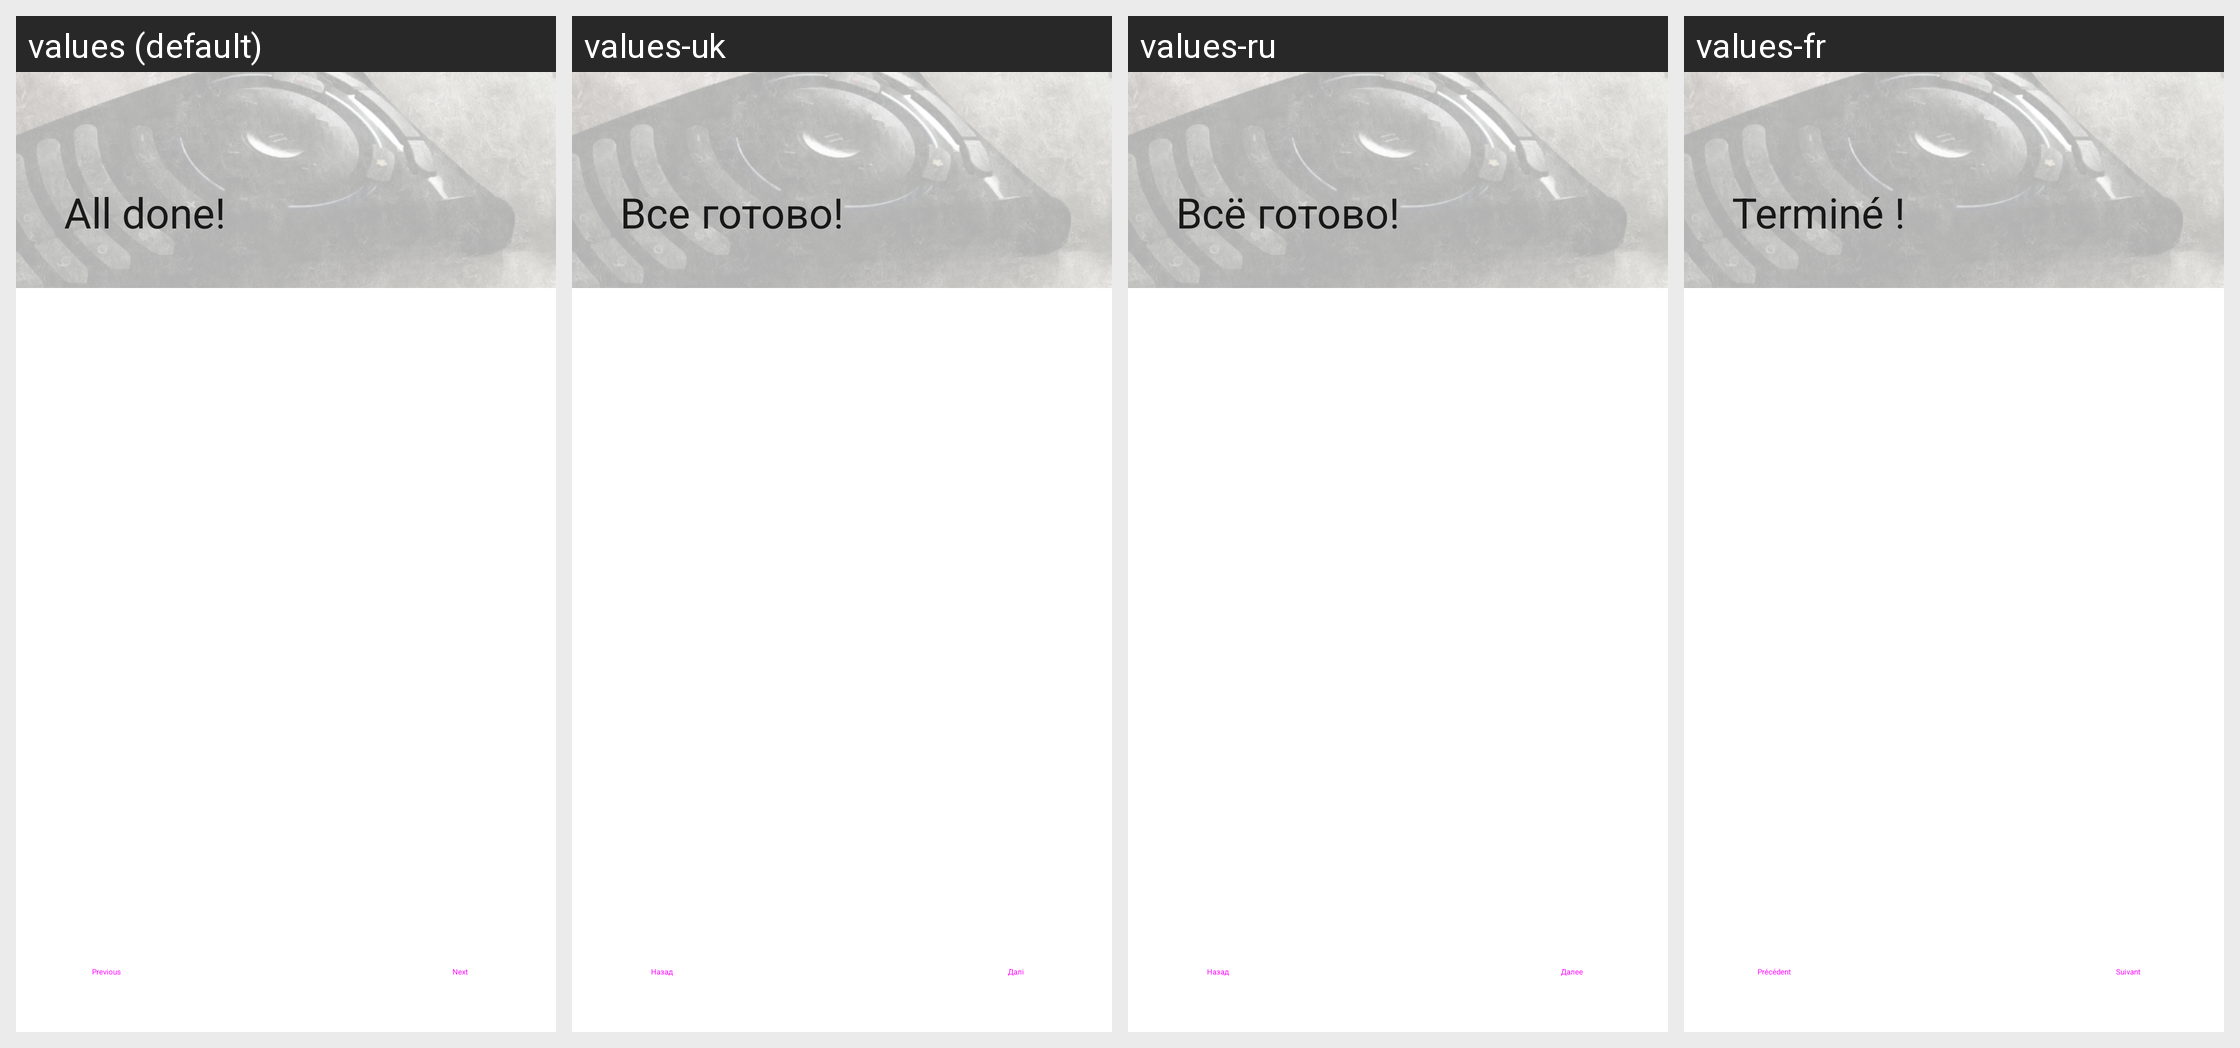

Strings drawn on this Android screen and how each of the app's shown locales translates them:
Android screen res/layout/fragment_add_host_finish.xml rendered under 4 locales, left to right: values (default), values-uk, values-ru, values-fr. Device: Nexus 5 (rendered at 1080×1920; each locale shown at half size, 540×960, under a caption strip naming it); theme Theme.MaterialComponents.DayNight.NoActionBar.
Other locales in the repository, not shown: values-ast, values-bg, values-bg-rBG, values-ca, values-cs, values-cs-rCZ, values-de, values-de-rDE, values-eo, values-es, values-es-rES, values-es-rMX, values-eu, values-eu-rES, values-fa, values-fi, values-fr-rFR, values-fy-rNL, values-he, values-hr, values-hr-rHR, values-hu, values-hu-rHU, values-in, values-it, values-it-rIT, values-iw, values-iw-rIL, values-ja, values-ko, values-ko-rKP, values-kw-rGB, values-lt, values-lt-rLT, values-mi, values-nl, values-pl, values-pl-rPL, values-pt, values-pt-rBR, values-pt-rPT, values-ru-rRU, values-sc, values-sk, values-sk-rSK, values-sl, values-sl-rSI, values-szl, values-zh-rCN, values-zh-rTW.
Strings drawn on this screen, with the default value and each locale's value (text and hints the layout hard-codes, and strings that could not be matched under every locale, appear in the picture but are not listed):

wizard_done
  values: All done!
  values-uk: Все готово!
  values-ru: Всё готово!
  values-fr: Terminé !

previous
  values: Previous
  values-uk: Назад
  values-ru: Назад
  values-fr: Précédent

next
  values: Next
  values-uk: Далі
  values-ru: Далее
  values-fr: Suivant
